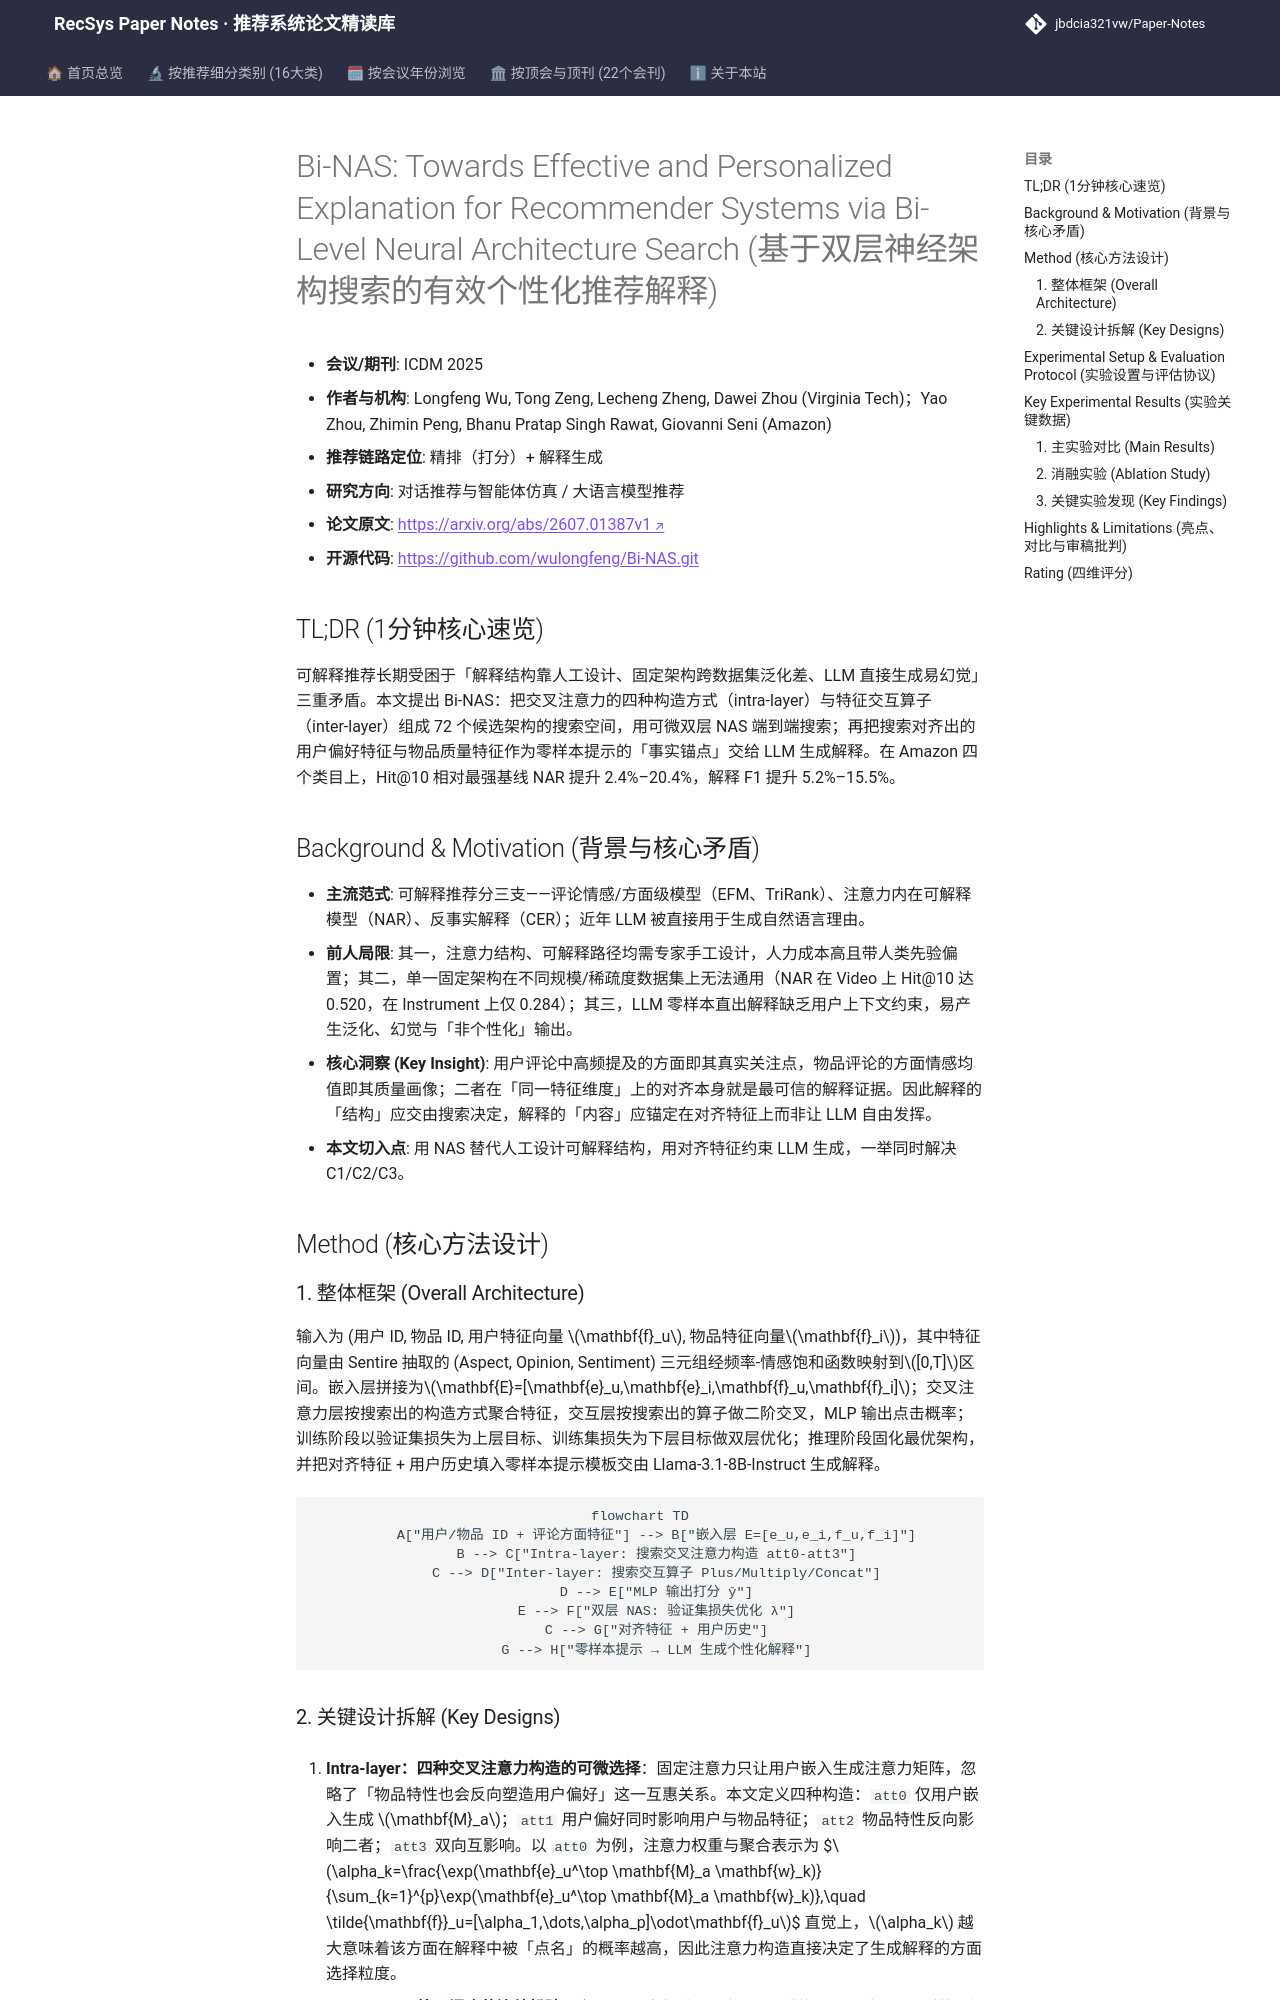

repository: jbdcia321vw/Paper-Notes · page: venues/ICDM/2025/agent_conversational_rec/bi_nas_towards_effective_and_personalized_explanation_for_recommender_syste/index.html · generator: mkdocs

---
title: "[Paper Note] Bi-NAS: Towards Effective and Personalized Explanation for Recommender Systems via Bi-Level Neural Architecture Search"
description: "[ICDM 2025][对话推荐与智能体仿真] 用双层 NAS 自动搜索交叉注意力与特征交互算子，再以零样本 LLM 提示生成个性化解释，四数据集上推荐与解释指标双优。"
tags:
  - ICDM 2025
  - 对话推荐与智能体仿真
  - 精排
  - 可解释推荐
  - 双层神经架构搜索
  - 零样本 LLM 解释生成
date: 2026-11-14
venue: ICDM
year: 2025
paper_url: "https://arxiv.org/abs/2607.01387"
code_url: "https://github.com/wulongfeng/Bi-NAS.git"
categories:
  - agent_conversational_rec
  - llm_rec
---

# Bi-NAS: Towards Effective and Personalized Explanation for Recommender Systems via Bi-Level Neural Architecture Search (基于双层神经架构搜索的有效个性化推荐解释)

- **会议/期刊**: ICDM 2025
- **作者与机构**: Longfeng Wu, Tong Zeng, Lecheng Zheng, Dawei Zhou (Virginia Tech)；Yao Zhou, Zhimin Peng, Bhanu Pratap Singh Rawat, Giovanni Seni (Amazon)
- **推荐链路定位**: 精排（打分）+ 解释生成
- **研究方向**: 对话推荐与智能体仿真 / 大语言模型推荐
- **论文原文**: [https://arxiv.org/abs/2607.01387v1](https://arxiv.org/abs/2607.01387v1)
- **开源代码**: [https://github.com/wulongfeng/Bi-NAS.git](https://github.com/wulongfeng/Bi-NAS.git)

## TL;DR (1分钟核心速览)

可解释推荐长期受困于「解释结构靠人工设计、固定架构跨数据集泛化差、LLM 直接生成易幻觉」三重矛盾。本文提出 Bi-NAS：把交叉注意力的四种构造方式（intra-layer）与特征交互算子（inter-layer）组成 72 个候选架构的搜索空间，用可微双层 NAS 端到端搜索；再把搜索对齐出的用户偏好特征与物品质量特征作为零样本提示的「事实锚点」交给 LLM 生成解释。在 Amazon 四个类目上，Hit@10 相对最强基线 NAR 提升 2.4%–20.4%，解释 F1 提升 5.2%–15.5%。

## Background & Motivation (背景与核心矛盾)

- **主流范式**: 可解释推荐分三支——评论情感/方面级模型（EFM、TriRank）、注意力内在可解释模型（NAR）、反事实解释（CER）；近年 LLM 被直接用于生成自然语言理由。
- **前人局限**: 其一，注意力结构、可解释路径均需专家手工设计，人力成本高且带人类先验偏置；其二，单一固定架构在不同规模/稀疏度数据集上无法通用（NAR 在 Video 上 Hit@10 达 0.520，在 Instrument 上仅 0.284）；其三，LLM 零样本直出解释缺乏用户上下文约束，易产生泛化、幻觉与「非个性化」输出。
- **核心洞察 (Key Insight)**: 用户评论中高频提及的方面即其真实关注点，物品评论的方面情感均值即其质量画像；二者在「同一特征维度」上的对齐本身就是最可信的解释证据。因此解释的「结构」应交由搜索决定，解释的「内容」应锚定在对齐特征上而非让 LLM 自由发挥。
- **本文切入点**: 用 NAS 替代人工设计可解释结构，用对齐特征约束 LLM 生成，一举同时解决 C1/C2/C3。

## Method (核心方法设计)

### 1. 整体框架 (Overall Architecture)

输入为 (用户 ID, 物品 ID, 用户特征向量 $\mathbf{f}_u$, 物品特征向量$\mathbf{f}_i$)，其中特征向量由 Sentire 抽取的 (Aspect, Opinion, Sentiment) 三元组经频率-情感饱和函数映射到$[0,T]$区间。嵌入层拼接为$\mathbf{E}=[\mathbf{e}_u,\mathbf{e}_i,\mathbf{f}_u,\mathbf{f}_i]$；交叉注意力层按搜索出的构造方式聚合特征，交互层按搜索出的算子做二阶交叉，MLP 输出点击概率；训练阶段以验证集损失为上层目标、训练集损失为下层目标做双层优化；推理阶段固化最优架构，并把对齐特征 + 用户历史填入零样本提示模板交由 Llama-3.1-8B-Instruct 生成解释。

```mermaid
flowchart TD
    A["用户/物品 ID + 评论方面特征"] --> B["嵌入层 E=[e_u,e_i,f_u,f_i]"]
    B --> C["Intra-layer: 搜索交叉注意力构造 att0-att3"]
    C --> D["Inter-layer: 搜索交互算子 Plus/Multiply/Concat"]
    D --> E["MLP 输出打分 ŷ"]
    E --> F["双层 NAS: 验证集损失优化 λ"]
    C --> G["对齐特征 + 用户历史"]
    G --> H["零样本提示 → LLM 生成个性化解释"]
```
